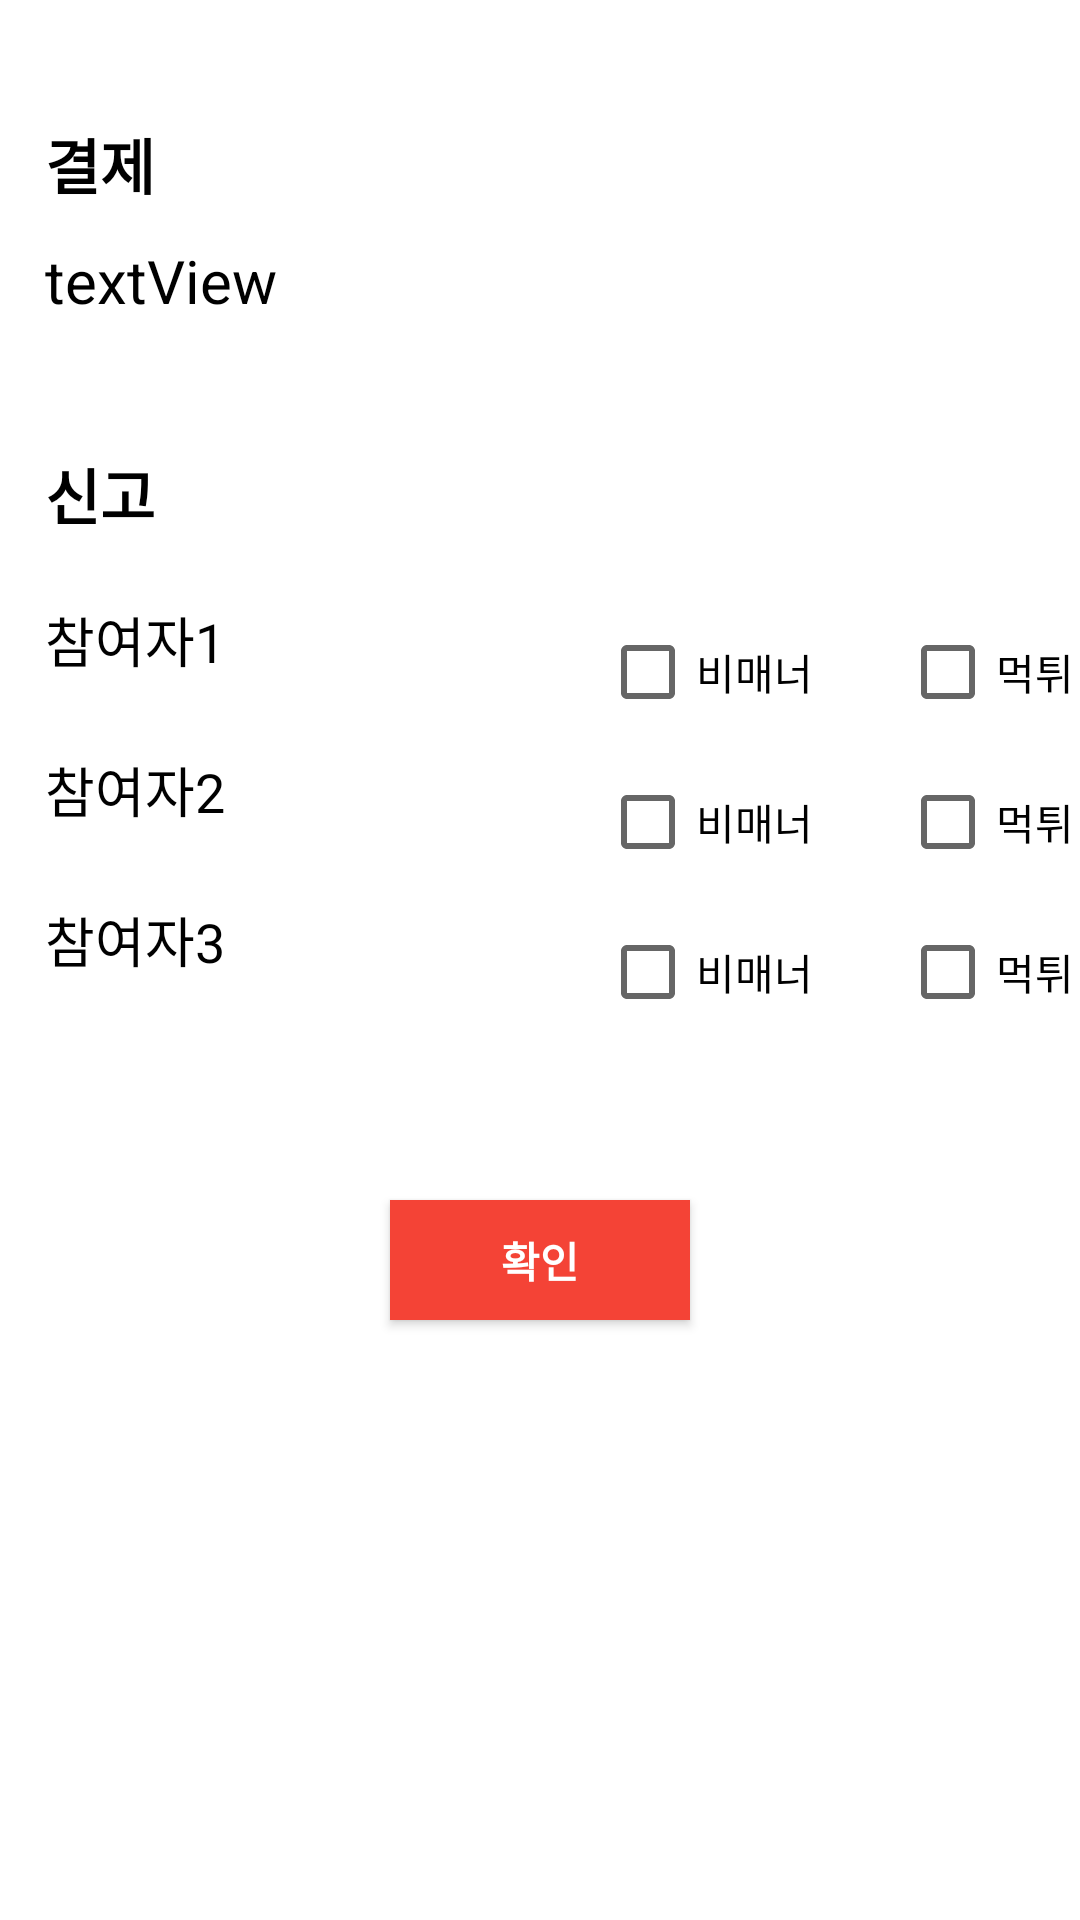

Produce the Android XML layout that renders to this screen, including the resource entries it uses.
<!-- AndroidManifest.xml: application theme Theme.MeogjapatFrontend -->
<!-- res/layout/dialog_payment.xml -->
<?xml version="1.0" encoding="utf-8"?>
<FrameLayout
    xmlns:android="http://schemas.android.com/apk/res/android"
    xmlns:app="http://schemas.android.com/apk/res-auto"
    xmlns:tools="http://schemas.android.com/tools"
    android:layout_width="match_parent"
    android:layout_height="wrap_content"
    android:background="#FFFFFF"
    android:gravity="center" >

    <TextView
        android:id="@+id/textView4"
        android:layout_width="wrap_content"
        android:layout_height="wrap_content"
        android:layout_marginStart="15dp"
        android:layout_marginTop="40dp"
        android:text="@string/payment"
        android:textColor="@color/black"
        android:textSize="20sp"
        android:textStyle="bold" />

    <TextView
        android:id="@+id/tv_dialog_patment_account"
        android:layout_width="350dp"
        android:layout_height="wrap_content"
        android:layout_marginStart="15dp"
        android:layout_marginTop="80dp"
        android:text="@string/textView"
        android:textColor="@color/black"
        android:textSize="20sp" />

    <TextView
        android:id="@+id/textView5"
        android:layout_width="wrap_content"
        android:layout_height="wrap_content"
        android:layout_marginStart="15dp"
        android:layout_marginTop="150dp"
        android:text="@string/report"
        android:textColor="@color/black"
        android:textSize="20sp"
        android:textStyle="bold" />

    <TextView
        android:id="@+id/tv_participant1"
        android:layout_width="wrap_content"
        android:layout_height="wrap_content"
        android:layout_marginStart="15dp"
        android:layout_marginTop="200dp"
        android:text="@string/participant1"
        android:textColor="@color/black"
        android:textSize="18sp" />

    <TextView
        android:id="@+id/tv_participant2"
        android:layout_width="wrap_content"
        android:layout_height="wrap_content"
        android:layout_marginStart="15dp"
        android:layout_marginTop="250dp"
        android:text="@string/participant2"
        android:textColor="@color/black"
        android:textSize="18sp" />

    <TextView
        android:id="@+id/tv_participant3"
        android:layout_width="wrap_content"
        android:layout_height="wrap_content"
        android:layout_marginStart="15dp"
        android:layout_marginTop="300dp"
        android:text="@string/participant3"
        android:textColor="@color/black"
        android:textSize="18sp" />



    <CheckBox
        android:id="@+id/cb_d_payment_rude1"
        android:layout_width="wrap_content"
        android:layout_height="wrap_content"
        android:layout_marginStart="200sp"
        android:layout_marginTop="200dp"
        android:text="@string/rude" />

    <CheckBox
        android:id="@+id/cb_d_payment_rude2"
        android:layout_width="wrap_content"
        android:layout_height="wrap_content"
        android:layout_marginStart="200sp"
        android:layout_marginTop="250dp"
        android:text="@string/rude" />

    <CheckBox
        android:id="@+id/cb_d_payment_rude3"
        android:layout_width="wrap_content"
        android:layout_height="wrap_content"
        android:layout_marginStart="200sp"
        android:layout_marginTop="300dp"
        android:text="@string/rude" />

    <CheckBox
        android:id="@+id/cb_d_payment_run1"
        android:layout_width="wrap_content"
        android:layout_height="wrap_content"
        android:layout_marginStart="300sp"
        android:layout_marginTop="200dp"
        android:text="@string/run" />

    <CheckBox
        android:id="@+id/cb_d_payment_run2"
        android:layout_width="wrap_content"
        android:layout_height="wrap_content"
        android:layout_marginStart="300sp"
        android:layout_marginTop="250dp"
        android:text="@string/run" />

    <CheckBox
        android:id="@+id/cb_d_payment_run3"
        android:layout_width="wrap_content"
        android:layout_height="wrap_content"
        android:layout_marginStart="300sp"
        android:layout_marginTop="300dp"
        android:text="@string/run" />

    <Button
        android:id="@+id/btn_d_payment"
        android:layout_width="100dp"
        android:layout_height="40dp"
        android:layout_gravity="center_horizontal"
        android:layout_marginTop="400dp"
        android:background="#F44336"
        android:text="확인"
        android:textColor="#FFFFFF"
        android:textStyle="bold" />

</FrameLayout>
<!-- resources referenced by this layout -->
<resources>
  <string name="participant1">참여자1</string>
  <string name="participant2">참여자2</string>
  <string name="participant3">참여자3</string>
  <string name="payment">결제</string>
  <string name="report">신고</string>
  <string name="rude">비매너</string>
  <string name="run">먹튀</string>
  <string name="textView">textView</string>
  <style name="Theme.MeogjapatFrontend" parent="Theme.MaterialComponents.DayNight.DarkActionBar">
          
          <item name="colorPrimary">@color/purple_500</item>
          <item name="colorPrimaryVariant">@color/purple_700</item>
          <item name="colorOnPrimary">@color/white</item>
          
          <item name="colorSecondary">@color/teal_200</item>
          <item name="colorSecondaryVariant">@color/teal_700</item>
          <item name="colorOnSecondary">@color/black</item>
          
          <item name="android:statusBarColor" tools:targetApi="l">?attr/colorPrimaryVariant</item>
          
      </style>
  <!-- not gathered from this repository: default colours our renderer supplied (Android Studio template values) -->
  <color name="purple_500">#FF6200EE</color>
  <color name="purple_700">#FF3700B3</color>
  <color name="teal_200">#FF03DAC5</color>
  <color name="teal_700">#FF018786</color>
  <color name="black">#FF000000</color>
  <color name="white">#FFFFFFFF</color>
</resources>
